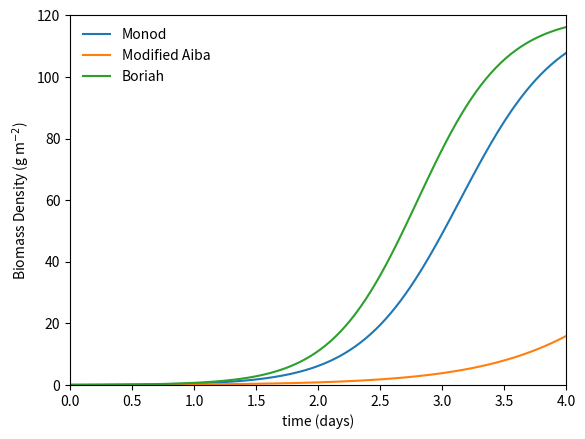
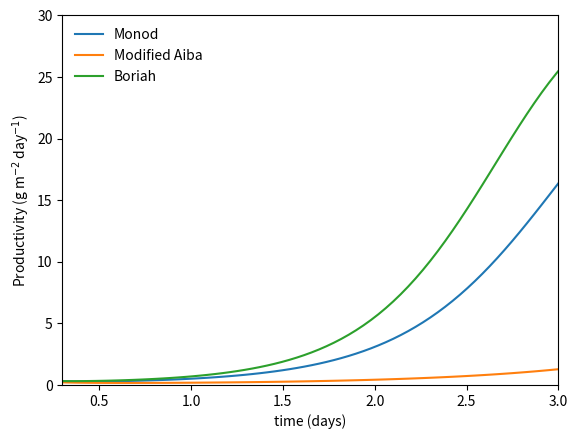

Here is the Python script that generated these plots, in order:
#author: Riley Doyle
#date: 8/10/20
#file: algae_productivity
#status: WORKING

import numpy as np
import matplotlib.pyplot as plt
from scipy.integrate import odeint

#from Lee et. al. 2015 and Lee et. al. 1986
#Biomass Density
#monod model 
d = 0.15 #m
kd = 0.3 #1/day
K = 120 #g/m2
umax = 3.2424 #1/day
Ki = 13.9136 #W/m2
I = 100 #W/m2
def kinetics(s,t):
    X = s[0]
    dXdt = (((umax*I)/(I + Ki))-kd)*(1-(X/K))*X
    return [dXdt]

X0 = 0.04 #g/m2
s0 = [X0]
t = np.linspace(0,4,100)
n = np.arange(0, 100, 1) 
s1 = odeint(kinetics, s0, t)
X = s1[:,0]

#modified aiba model
K1 = (200.1/24)
K2 = (0.1110/24)
u2 = (I)/(K1 + K2*(I**2))
def kinetics(s,t):
    X = s[0]
    dXdt = (u2-kd)*(1-(X/K))*X
    return [dXdt]

s0 = [X0] 
s2 = odeint(kinetics, s0, t)
X = s2[:,0]

#boriah model
umax = 3.2424
Kt = 0.007
Topt = 20 #celcius
Is = 80
divI = I/Is
T = 20 #celcius
h = np.exp(-Kt*(T-Topt)**2)
f = divI*np.exp(1-divI)
u = umax*f*h

def product(b,t):
    X = b[0]
    dBdt = (u-kd)*(1-(X/K))*X
    return [dBdt]

b0 = [X0]
b = odeint(product, b0, t)
B = b[:,0]


plt.plot(t, s1[:,0])
plt.plot(t, s2[:,0])
plt.plot(t, b[:,0])
plt.axis([0, 4, 0, 120])
plt.legend(['Monod', 'Modified Aiba', 'Boriah'], frameon=False)
plt.xlabel('time (days)')
plt.ylabel('Biomass Density (g m$^{-2}$)')
plt.show()

#calculate areal productivity

#Monod
P1 = np.zeros((100,1))
for i in n:
    P1[i] = s1[i]/t[i]
Pavg1 = (s1[99] - s1[1])/(t[99] - t[1])
print (Pavg1)

#Aiba
P2 = np.zeros((100,1))
for i in n:
    P2[i] = s2[i]/t[i]
Pavg2 = (s2[99] - s2[1])/(t[99] - t[1])
print (Pavg2)

#Boriah
P3 = np.zeros((100,1))
for i in n:
    P3[i] = b[i]/t[i]
Pavg2 = (b[99] - b[1])/(t[99] - t[1])
print (Pavg2)

plt.plot(t, P1)
plt.plot(t, P2)
plt.plot(t, P3)
plt.xlabel('time (days)')
plt.ylabel('Productivity (g m$^{-2}$ day$^{-1}$)')
plt.axis([0.3, 3, 0, 30])
plt.legend(['Monod', 'Modified Aiba', 'Boriah'], frameon=False)
plt.show()
